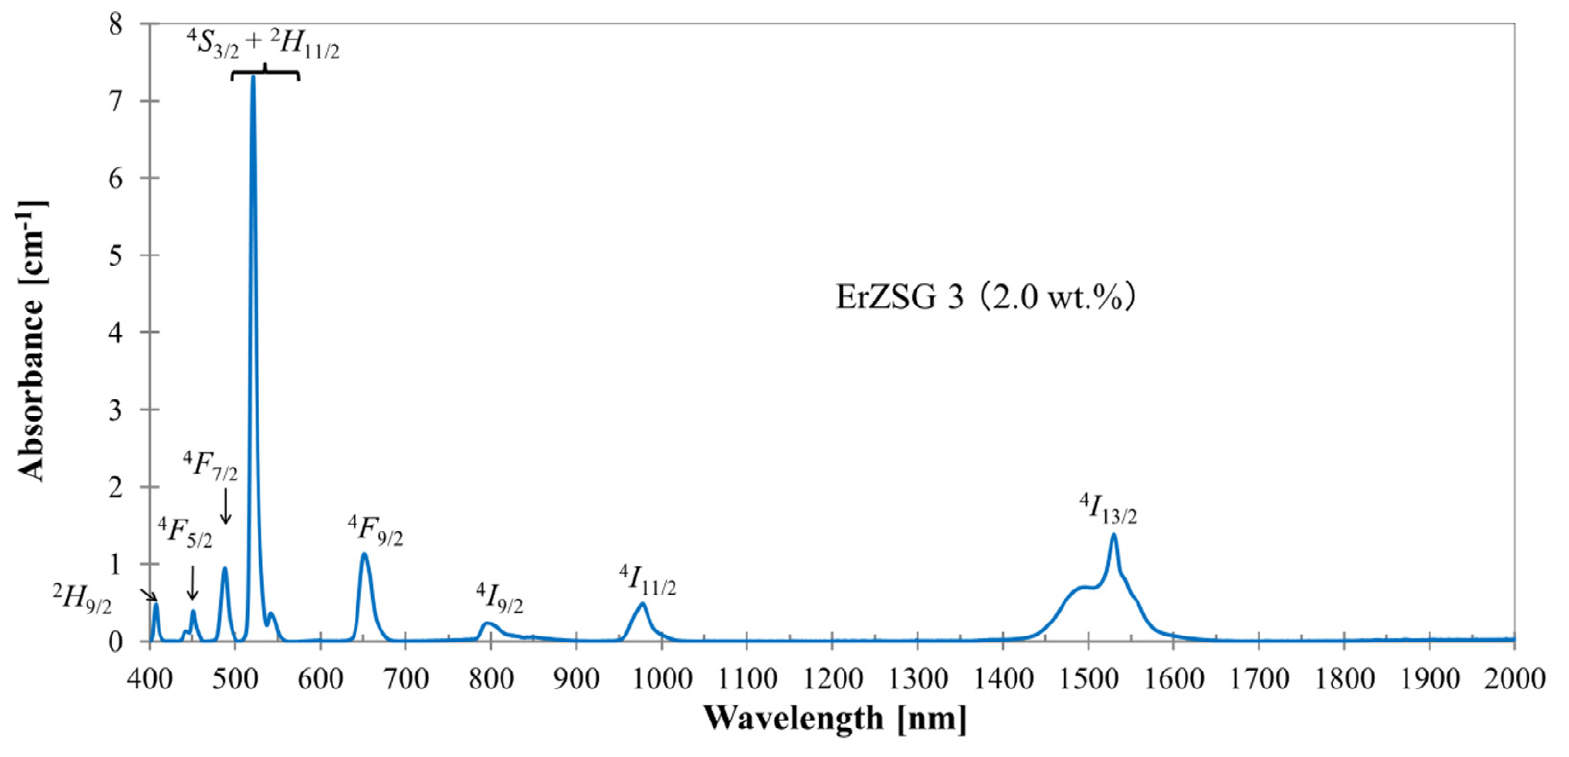

The data file committed next to this chart (first rows):
400.0000000000, 0.0194353841
400.2, 0.02241
400.4, 0.02565
400.6, 0.02941
400.8, 0.03395
401, 0.03953
401.2, 0.04641
401.4, 0.05467
401.6, 0.06385
401.8, 0.07342
402, 0.08285
402.2, 0.09161
402.4, 0.09917
402.6, 0.1054
402.8, 0.111
403, 0.1166
403.2, 0.1229
403.4, 0.1307
403.6, 0.1405
403.8, 0.1525
404, 0.166
404.2, 0.1803
404.4, 0.1946
404.6, 0.2083
404.8, 0.2206
405, 0.2315
405.2, 0.2418
405.4, 0.2519
405.6, 0.2627
405.8, 0.2748
406, 0.2886
406.2, 0.3038
406.4, 0.3196
406.6, 0.335
406.8, 0.3492
407, 0.3612
407.2, 0.3703
407.4, 0.3765
407.6, 0.3798
407.8, 0.3807
408, 0.3793
408.2, 0.3758
408.4, 0.3705
408.6, 0.3638
408.8, 0.356
409, 0.3473
409.2, 0.3383
409.4, 0.3292
409.6, 0.3202
409.8, 0.3114
410, 0.3027
410.2, 0.2939
410.4, 0.2851
410.6, 0.2761
410.8, 0.2667
411, 0.2566
411.2, 0.2452
411.4, 0.2322
411.6, 0.2172
411.8, 0.1997
412, 0.1799
... 7,939 more rows
